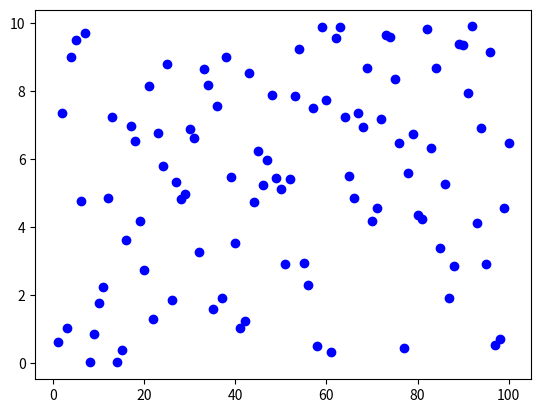
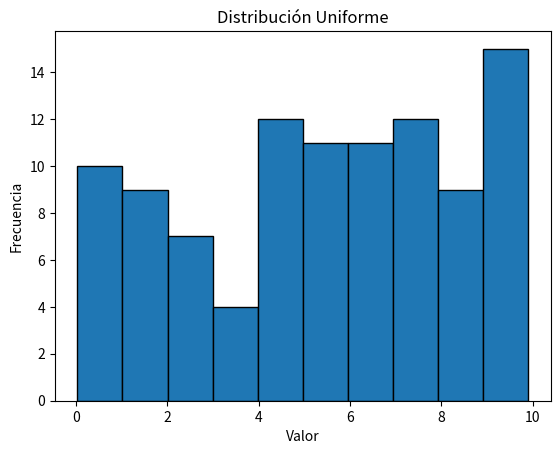
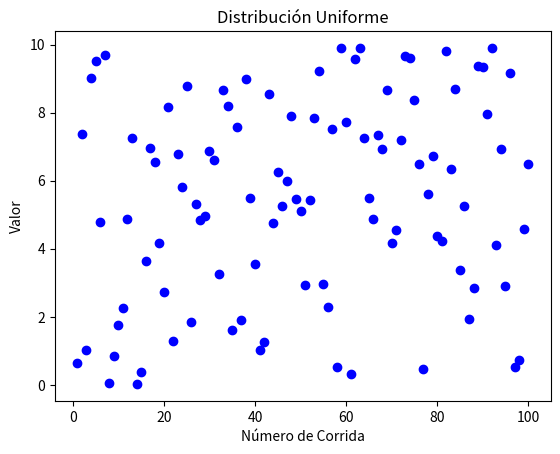

The script that saved these images, in order:
import random
import matplotlib.pyplot as plt

def generar_numero_uniforme(a, b):
    return random.uniform(a, b)

a = 0  # Límite inferior
b = 10  # Límite superior
numeros = []

# Generar 100 números pseudoaleatorios en la distribución uniforme
for i in range(100):
    numero = generar_numero_uniforme(a, b)
    numeros.append(numero)
    plt.scatter(i+1, numero, color='b')

# Gráfica de frecuencia
plt.figure()
plt.hist(numeros, bins=10, edgecolor='black')
plt.xlabel('Valor')
plt.ylabel('Frecuencia')
plt.title('Distribución Uniforme')

# Configuración de la apariencia de la gráfica de dispersión
plt.figure()
plt.scatter(range(1, len(numeros)+1), numeros, color='b')
plt.xlabel('Número de Corrida')
plt.ylabel('Valor')
plt.title('Distribución Uniforme')

# Mostrar ambas gráficas
plt.show()
